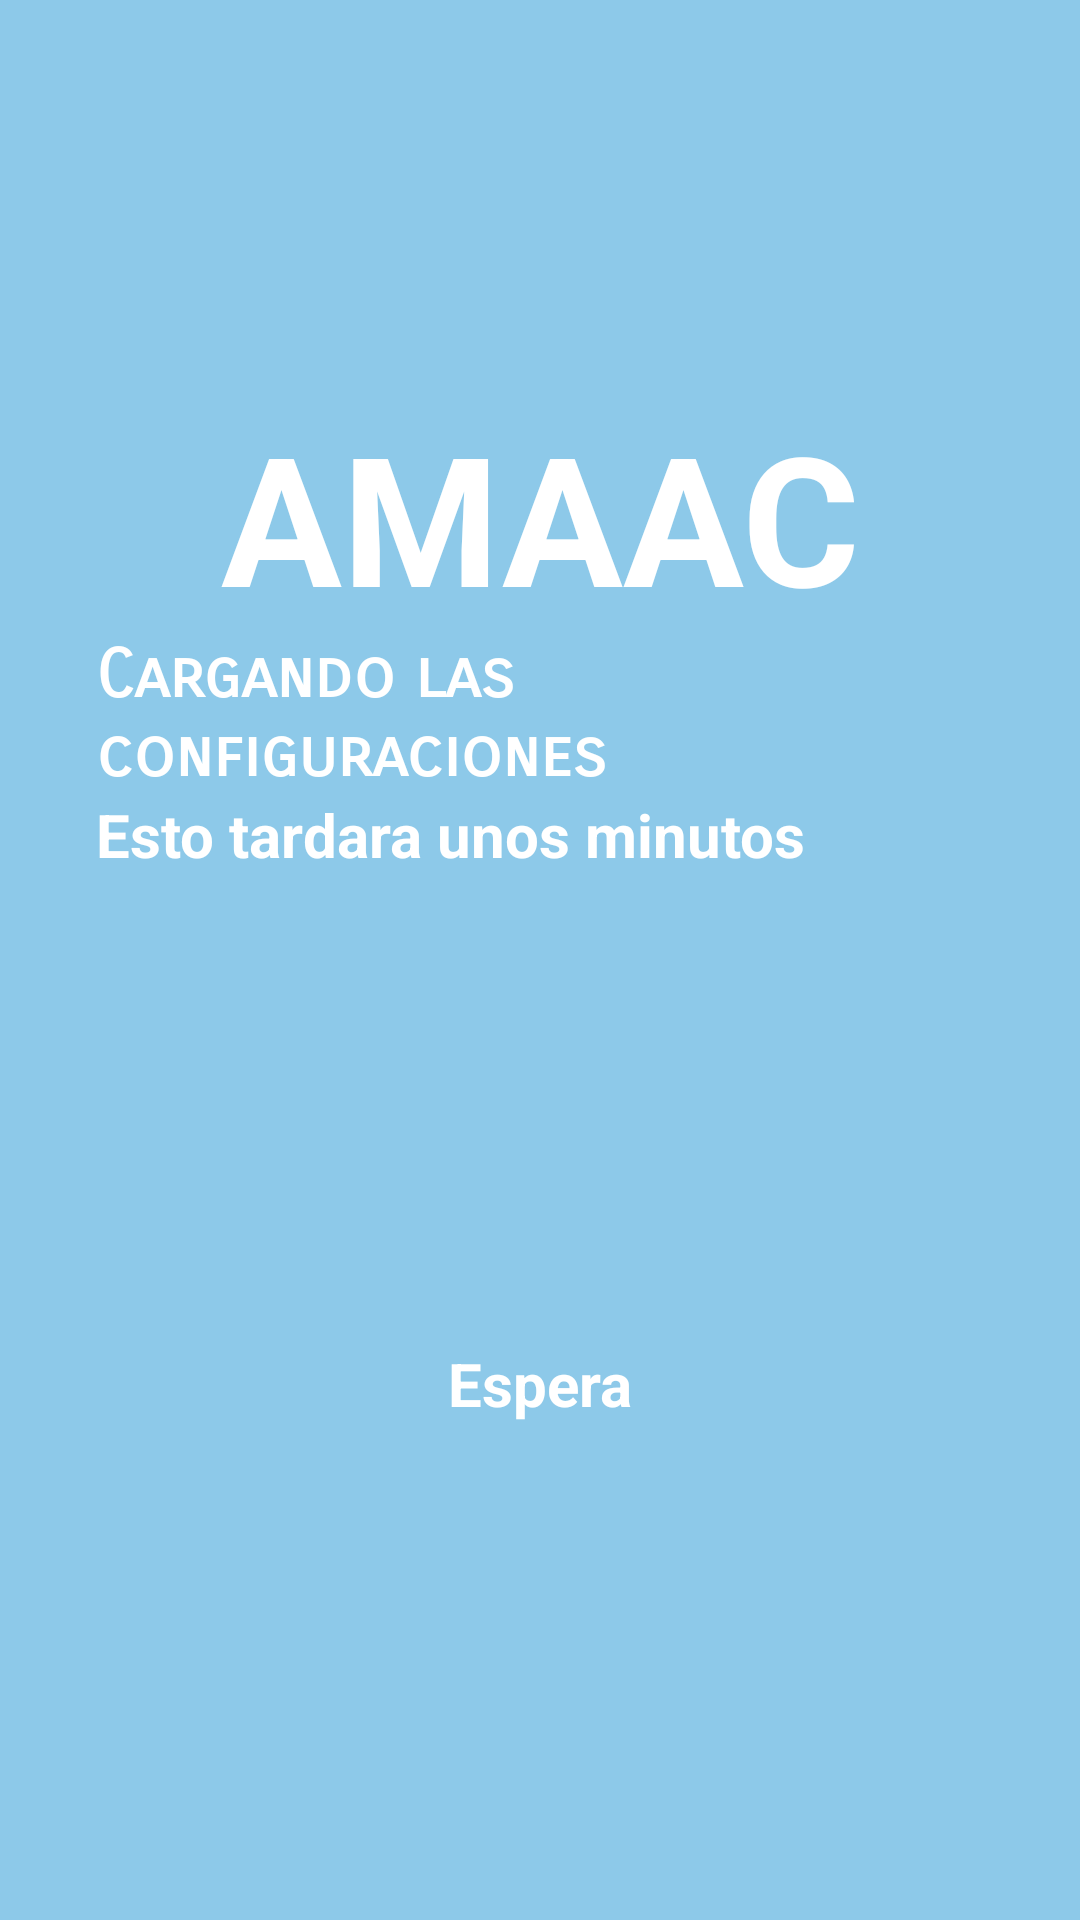

Produce the Android XML layout that renders to this screen, including the resource entries it uses.
<!-- AndroidManifest.xml: application theme AppTheme -->
<!-- res/layout/activity_iniciar_configuraciones.xml -->
<?xml version="1.0" encoding="utf-8"?>
<RelativeLayout xmlns:android="http://schemas.android.com/apk/res/android"
    xmlns:tools="http://schemas.android.com/tools"
    xmlns:app="http://schemas.android.com/apk/res-auto"
    android:id="@+id/activity_iniciar_configuraciones"
    android:layout_width="match_parent"
    android:layout_height="match_parent"
    android:background="@drawable/ic_background_ninos"
    tools:context="com.enterprises.devare.amaac_avanzaado.controlador.activitys.IniciarConfiguraciones">

    <LinearLayout
        android:layout_width="match_parent"
        android:layout_height="match_parent"
        android:paddingBottom="@dimen/activity_vertical_margin"
        android:paddingLeft="@dimen/activity_horizontal_margin"
        android:paddingRight="@dimen/activity_horizontal_margin"
        android:paddingTop="@dimen/activity_vertical_margin"
        android:background="@color/colorPrimary_alpha">

        <LinearLayout
            android:id="@+id/principal"
            android:layout_width="match_parent"
            android:layout_height="wrap_content"
            android:orientation="vertical"
            android:padding="16dp"
            android:weightSum="1">


            <ImageView
                android:layout_width="100dp"
                android:layout_height="100dp"
                android:layout_gravity="center"
                app:srcCompat="@drawable/ic_launcher"
                tools:ignore="ContentDescription" />


            <TextView
                android:layout_width="match_parent"
                android:layout_height="wrap_content"
                android:textStyle="normal|bold"
                android:textColor="@color/colorIcons"
                android:textAlignment="center"
                android:text="@string/app_name"
                android:textSize="60sp"/>

            <TextView
                android:layout_width="match_parent"
                android:layout_height="wrap_content"
                android:textStyle="normal|bold"
                android:textColor="@color/colorIcons"
                android:textAllCaps="?android:attr/textAppearanceSmall"
                android:fontFamily="sans-serif-smallcaps"
                android:text="Cargando las configuraciones"
                android:textSize="22sp"
                tools:ignore="HardcodedText" />

            <TextView
                android:layout_width="match_parent"
                android:layout_height="wrap_content"
                android:textStyle="normal|bold"
                android:textColor="@color/colorIcons"
                android:text="Esto tardara unos minutos"
                android:textSize="20sp"
                tools:ignore="HardcodedText" />


            <TextView
                android:id="@+id/loadText"
                android:layout_width="match_parent"
                android:layout_height="match_parent"
                android:textAppearance="@style/TextAppearance.AppCompat.Button"
                android:textStyle="bold"
                android:textSize="60sp"
                android:textColor="@color/colorIcons"
                android:textAlignment="center"
                tools:ignore="HardcodedText" />

            <ProgressBar
                android:id="@+id/progressBar1"
                style="?android:attr/progressBarStyleLarge"
                android:layout_width="match_parent"
                android:layout_height="match_parent"
                android:layout_below="@+id/loadText"
                android:layout_centerHorizontal="true"
                tools:ignore="InefficientWeight,ObsoleteLayoutParam" />


            <TextView
                android:layout_width="match_parent"
                android:layout_height="wrap_content"
                android:layout_below="@+id/progressBar1"
                android:textStyle="normal|bold"
                android:textColor="@color/colorIcons"
                android:text="Espera"
                android:textAlignment="center"
                android:textSize="20sp"
                tools:ignore="HardcodedText,ObsoleteLayoutParam" />

        </LinearLayout>
    </LinearLayout>


</RelativeLayout>
<!-- resources referenced by this layout -->
<resources>
  <color name="colorIcons">#ffffff</color>
  <color name="colorPrimary_alpha">#700288D1</color>
  <dimen name="activity_horizontal_margin">16dp</dimen>
  <dimen name="activity_vertical_margin">16dp</dimen>
  <string name="app_name">AMAAC</string>
  <style name="AppTheme" parent="Theme.AppCompat.Light.DarkActionBar">
          
          <item name="colorPrimary">@color/colorPrimary</item>
          <item name="colorPrimaryDark">@color/colorPrimaryDark</item>
          <item name="colorAccent">@color/colorAccent</item>
          <item name="colorControlActivated">@color/color_profesiones</item>
          <item name="colorControlHighlight">@color/color_profesiones</item>
          <item name="colorButtonNormal">@color/colorPrimary</item>
      </style>
  <color name="colorPrimary">#0288D1</color>
  <color name="colorPrimaryDark">#0288D1</color>
  <color name="colorAccent">#FFBC00</color>
  <color name="color_profesiones">#CCCCCC</color>
</resources>
